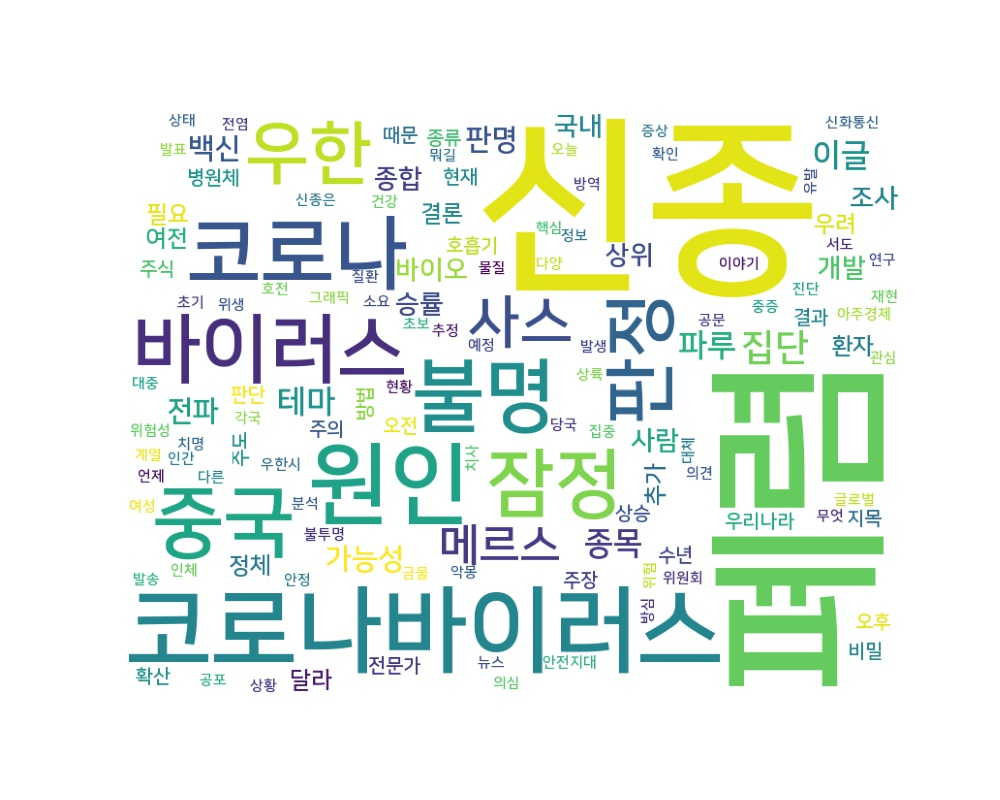

Data behind this chart, as committed beside it:
word, count
신종, 86
폐렴, 84
코로나바이러스, 61
원인, 55
코로나, 44
불명, 42
중국, 41
바이러스, 39
잠정, 38
판정, 36
우한, 32
사스, 21
메르스, 12
집단, 8
테마, 6
종목, 6
파루, 6
이글, 6
가능성, 5
백신, 5
판명, 5
전파, 5
승률, 4
상위, 4
바이오, 4
조사, 4
국내, 4
종합, 4
개발, 4
사람, 4
정체, 3
환자, 3
추가, 3
필요, 3
달라, 3
우려, 3
여전, 3
결론, 3
오전, 2
주도, 2
현재, 2
주식, 2
상승, 2
전문가, 2
판단, 2
때문, 2
오후, 2
수년, 2
병원체, 2
지목, 2
방법, 2
결과, 2
호흡기, 2
확산, 2
우리나라, 2
종류, 2
주장, 2
비밀, 2
주의, 2
초기, 1
... 68 more rows
